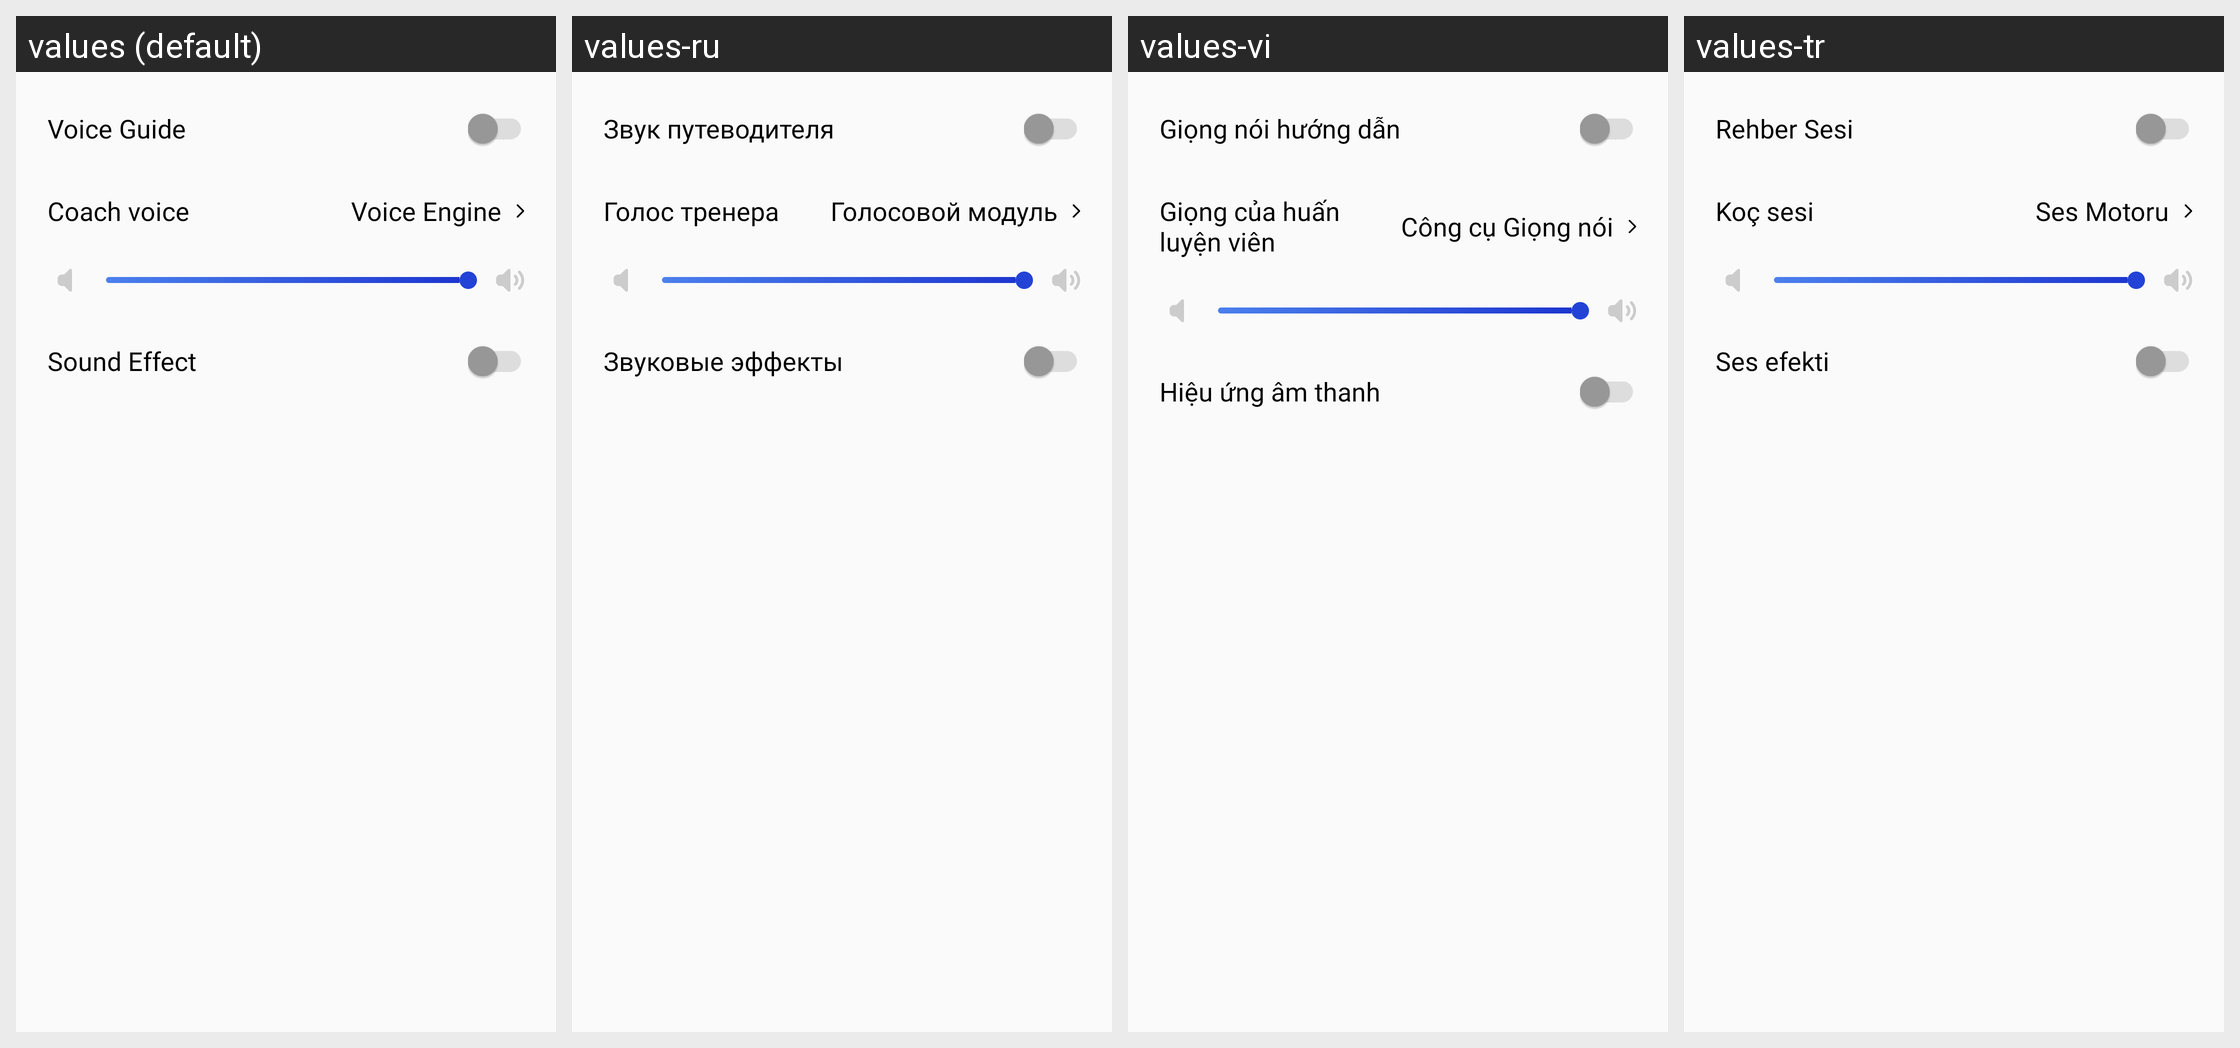

The same Android screen rendered under several of its app's locales, left to right. List the strings drawn on it with the default value and each locale's translation.
Android screen res/layout/layout_voice_guide_setting_card.xml rendered under 4 locales, left to right: values (default), values-ru, values-vi, values-tr. Device: Nexus 5 (rendered at 1080×1920; each locale shown at half size, 540×960, under a caption strip naming it); theme AppTheme.
Other locales in the repository, not shown: values-ar, values-da, values-de, values-en, values-es, values-fa, values-fr, values-in, values-in-rID, values-it, values-ja, values-ko, values-nl, values-pl, values-pt, values-sv, values-th, values-zh, values-zh-rCN, values-zh-rTW.
Strings drawn on this screen, with the default value and each locale's value (text and hints the layout hard-codes, and strings that could not be matched under every locale, appear in the picture but are not listed):

APKTOOL_RENAMED_0x7f1305fb
  values: Voice Guide
  values-ru: Звук путеводителя
  values-vi: Giọng nói hướng dẫn
  values-tr: Rehber Sesi

APKTOOL_RENAMED_0x7f130121
  values: Coach voice
  values-ru: Голос тренера
  values-vi: Giọng của huấn luyện viên
  values-tr: Koç sesi

APKTOOL_RENAMED_0x7f130721
  values: Voice Engine
  values-ru: Голосовой модуль
  values-vi: Công cụ Giọng nói
  values-tr: Ses Motoru

APKTOOL_RENAMED_0x7f1305ac
  values: Sound Effect
  values-ru: Звуковые эффекты
  values-vi: Hiệu ứng âm thanh
  values-tr: Ses efekti
